Dataset: marsortho-i2i (GitHub, jejuchild/MarsLab). Classes: HiRISE, Mastcam.

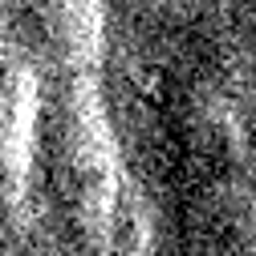
Label: HiRISE

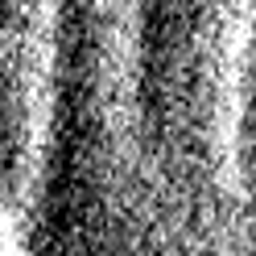
Label: HiRISE

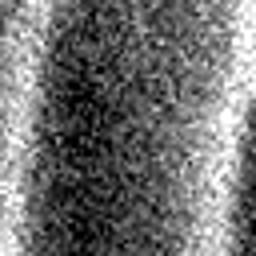
Label: HiRISE

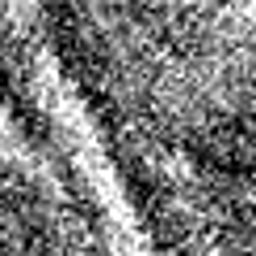
Label: HiRISE

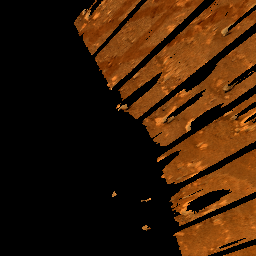
Label: Mastcam

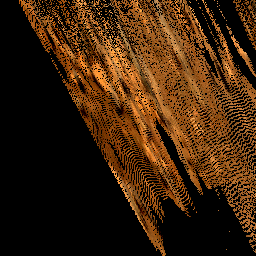
Label: Mastcam
